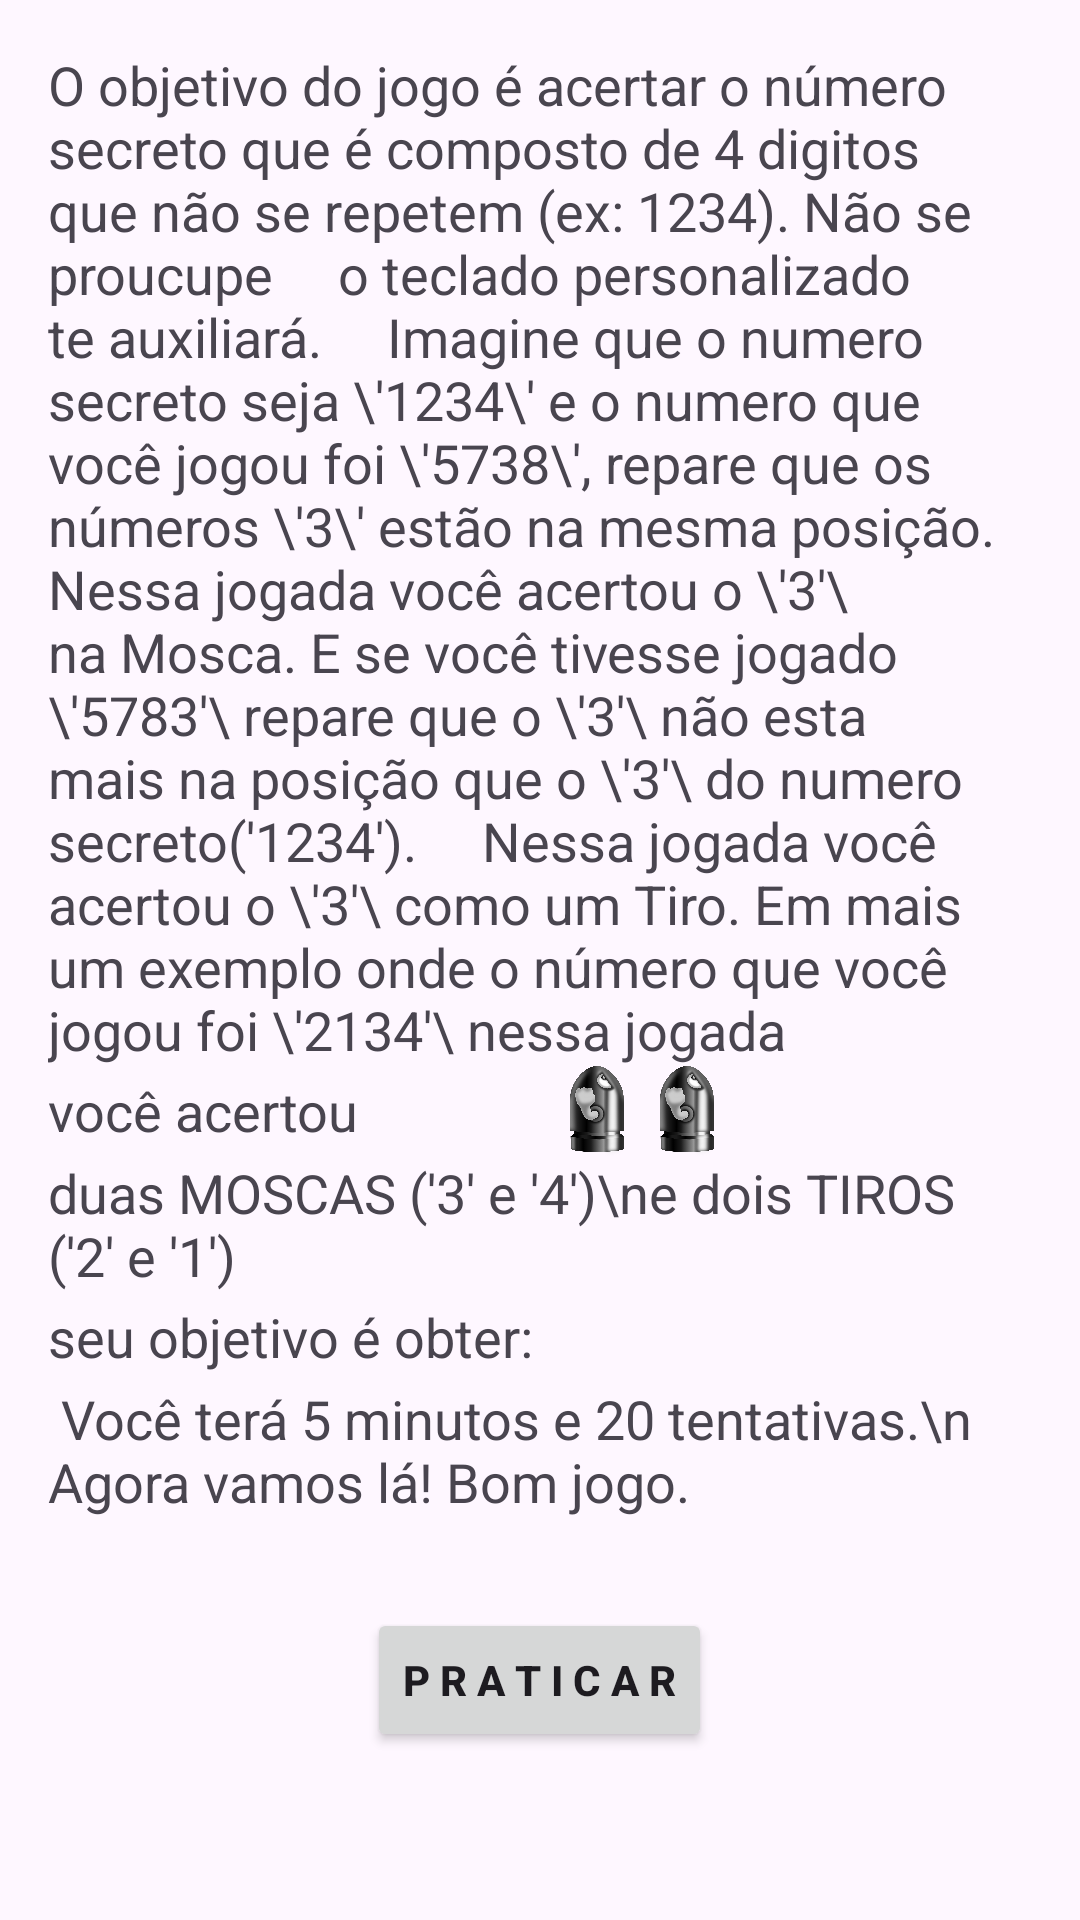

Produce the Android XML layout that renders to this screen, including the resource entries it uses.
<!-- AndroidManifest.xml: application theme Theme.TiroMosca -->
<!-- res/layout/activity_ajuda.xml -->
<?xml version="1.0" encoding="utf-8"?>
<LinearLayout xmlns:android="http://schemas.android.com/apk/res/android"
    xmlns:app="http://schemas.android.com/apk/res-auto"
    xmlns:tools="http://schemas.android.com/tools"
    android:id="@+id/main"
    android:layout_width="match_parent"
    android:layout_height="match_parent"
    android:orientation="vertical"
    android:padding="16dp"
    tools:context=".activity.AjudaActivity">

    <TextView
        android:layout_width="match_parent"
        android:layout_height="wrap_content"
        android:text="O objetivo do jogo é acertar o número secreto que é composto de 4 digitos que não se repetem (ex: 1234). Não se proucupe
    o teclado personalizado te auxiliará.
    Imagine que o numero secreto seja \'1234\' e o numero que você jogou foi \'5738\', repare que os números \'3\' estão na mesma posição.
    Nessa jogada você acertou o \'3'\ na Mosca. E se você tivesse jogado \'5783'\ repare que o \'3'\ não esta mais na posição que o \'3'\ do numero secreto('1234').
    Nessa jogada você acertou o \'3'\ como um Tiro. Em mais um exemplo onde o número que você jogou foi \'2134'\ nessa jogada  "
        android:textSize="18dp">

    </TextView>


    <LinearLayout
        android:layout_width="match_parent"
        android:layout_height="wrap_content"
        android:orientation="horizontal">

        <TextView
            android:layout_width="wrap_content"
            android:layout_height="wrap_content"
            android:layout_gravity="center"
            android:text="você acertou "
            android:textSize="18dp">

        </TextView>

        <LinearLayout
            android:layout_width="match_parent"
            android:layout_height="wrap_content"
            android:layout_gravity="center"
            android:orientation="horizontal">

            <ImageView
                android:layout_width="30dp"
                android:layout_height="30dp"
                android:src="@drawable/mosca">

            </ImageView>

            <ImageView
                android:layout_width="30dp"
                android:layout_height="30dp"
                android:src="@drawable/mosca">

            </ImageView>

            <ImageView
                android:layout_width="30dp"
                android:layout_height="30dp"
                android:src="@drawable/tiro">

            </ImageView>

            <ImageView
                android:layout_width="30dp"
                android:layout_height="30dp"
                android:src="@drawable/tiro">

            </ImageView>
        </LinearLayout>

    </LinearLayout>

    <TextView
        android:layout_width="match_parent"
        android:layout_height="wrap_content"
        android:text="duas MOSCAS ('3' e '4')\ne dois TIROS ('2' e '1')"
        android:textSize="18dp">

    </TextView>

    <LinearLayout
        android:layout_width="match_parent"
        android:layout_height="wrap_content"
        android:orientation="horizontal">

        <TextView
            android:layout_width="wrap_content"
            android:layout_height="wrap_content"
            android:layout_gravity="center"
            android:text="seu objetivo é obter: "
            android:textSize="18dp">

        </TextView>

        <LinearLayout
            android:layout_width="match_parent"
            android:layout_height="wrap_content"
            android:layout_gravity="center"
            android:orientation="horizontal">

            <ImageView
                android:layout_width="30dp"
                android:layout_height="30dp"
                android:src="@drawable/mosca">

            </ImageView>

            <ImageView
                android:layout_width="30dp"
                android:layout_height="30dp"
                android:src="@drawable/mosca">

            </ImageView>

            <ImageView
                android:layout_width="30dp"
                android:layout_height="30dp"
                android:src="@drawable/mosca">

            </ImageView>

            <ImageView
                android:layout_width="30dp"
                android:layout_height="30dp"
                android:src="@drawable/mosca">

            </ImageView>
        </LinearLayout>


    </LinearLayout>

    <TextView
        android:layout_width="wrap_content"
        android:layout_height="wrap_content"
        android:text=" Você terá 5 minutos e 20 tentativas.\n
Agora vamos lá! Bom jogo."
        android:textSize="18dp">

    </TextView>

    <Button
        android:layout_width="wrap_content"
        android:layout_height="wrap_content"
        android:layout_gravity="center"
        android:layout_marginVertical="30dp"
        android:textStyle="bold"
        android:id="@+id/btnPraticar"
        android:text="P R A T I C A R">

    </Button>
</LinearLayout>
<!-- resources referenced by this layout -->
<resources>
  <!-- drawable tiro: png bitmap (drawable, 283554 bytes) -->
  <style name="Theme.TiroMosca" parent="Base.Theme.TiroMosca" />
  <style name="Base.Theme.TiroMosca" parent="Theme.Material3.DayNight.NoActionBar">
          
          
      </style>
</resources>
